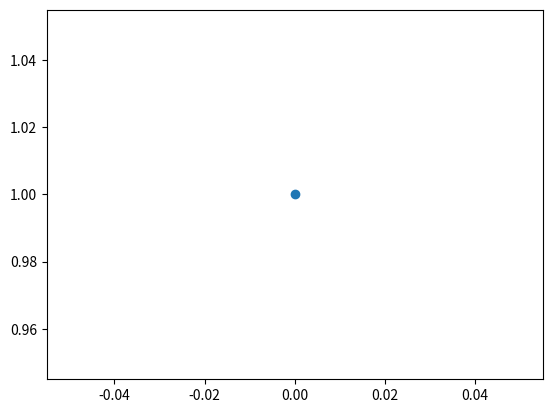

The matplotlib source for this figure: (Note: this script raises an exception after producing the figure.)
# -*- coding: utf-8 -*-
"""
Created on Mon Jan 28 16:22:22 2019

[redacted]
"""

import numpy as np
import matplotlib.pyplot as plt
from numpy.linalg import norm
v0=np.array([0,1]).reshape(2,1)
delta_alpha=10/180*np.pi
end_alpha=360/180*np.pi
R=np.array([[np.cos(delta_alpha),-np.sin(delta_alpha)],[np.sin(delta_alpha),np.cos(delta_alpha)]])
v=[]
v.append(v0)
tanget_v=[]

R_t=R
tanget_v.append(R_t.dot(v[-1]))
tanget_p=[]
F=-50
F_list=[]
F_list.append(0)
l_list=[]
ss=0
print('{} {} {} {}'.format('曲柄角度','F與Ft夾角','切線向量算Ft','曲柄角度算Ft'))

for alpha in np.arange(0,end_alpha,delta_alpha):
    #position vector
    plt.scatter(v[-1][0],v[-1][1])
    plt.plot([0,v[-1][0]],[0,v[-1][1]])
    
    #tanget vector
    plt.plot([v[-1][0],tanget_v[-1][0]],[v[-1][1],tanget_v[-1][1]],c='black')

    x1=v[-1][0]
    x2=tanget_v[-1][0]
    y1=v[-1][1]
    y2=tanget_v[-1][1]
    temp_tanget=np.array([x2-x1,y2-y1]).reshape(2,1)
    
    temp_tanget/=norm(temp_tanget)
    tanget_p.append(temp_tanget)
    

    theta=np.arccos(tanget_p[-1][1])  #因為定義為方向逆時針是正 前進速度
    print('{:.2f} {:.2f} {:.2f} {:.2f}'.format(alpha/np.pi*180,(theta/np.pi*180)[0],(F*np.cos(theta))[0],(F*np.sin(-alpha))))
    
    v.append(R.dot(v[-1]))
    tanget_v.append(R_t.dot(v[-1]))

a=np.arange(0,100)
